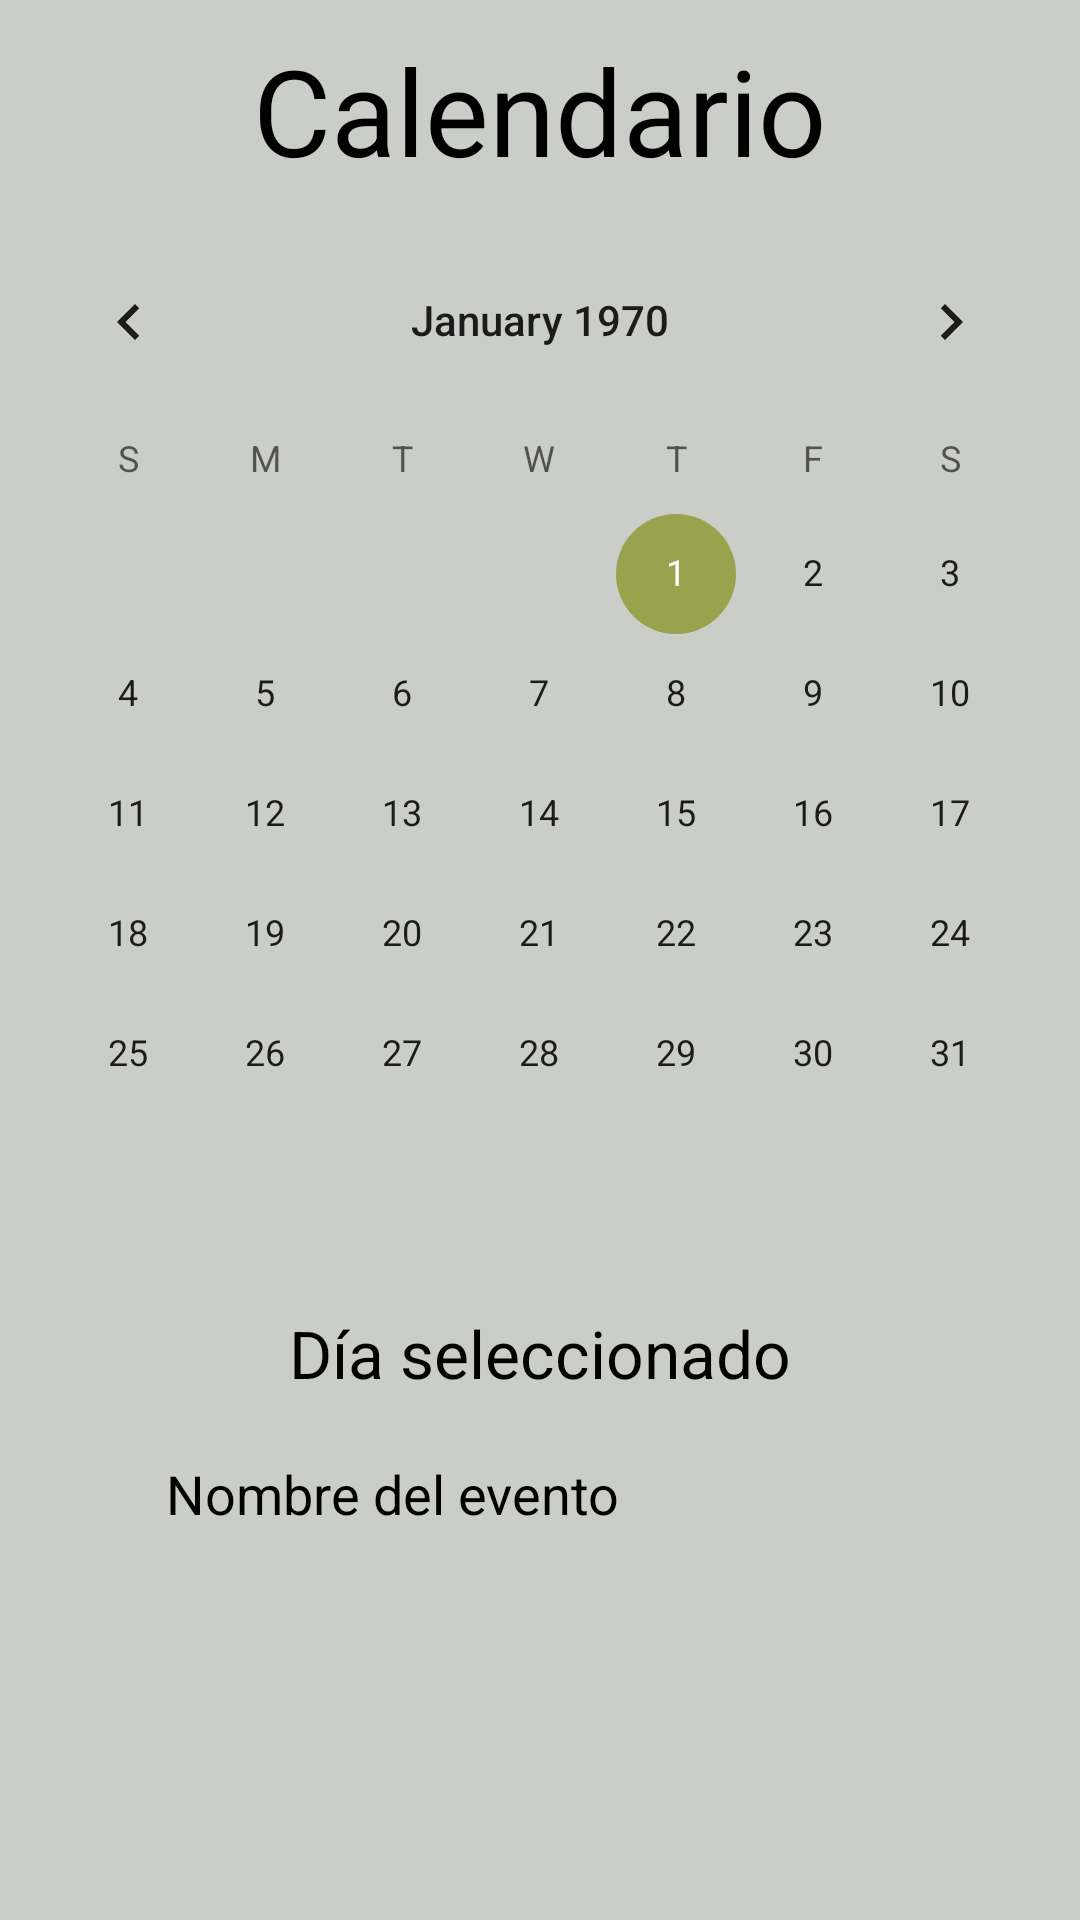

Reconstruct the res/layout file that produces this screen, plus the resources it refers to.
<!-- AndroidManifest.xml: application theme Theme.FireLogin -->
<!-- res/layout/fragment_calendar.xml -->
<?xml version="1.0" encoding="utf-8"?>
<LinearLayout xmlns:android="http://schemas.android.com/apk/res/android"
    xmlns:tools="http://schemas.android.com/tools"
    android:layout_width="match_parent"
    android:layout_height="match_parent"
    android:gravity="top|center"
    android:orientation="vertical"
    tools:context=".ui.calendar.CalendarFragment">

    <TextView
        android:id="@+id/textCalendar"
        android:layout_width="wrap_content"
        android:layout_height="wrap_content"
        android:layout_margin="10dp"
        android:text="@string/menu_calendar"
        android:textAlignment="center"
        android:textSize="40sp"
        tools:layout_editor_absoluteX="55dp"
        tools:layout_editor_absoluteY="38dp" />

    <CalendarView
        android:id="@+id/eventsCalendar"
        android:layout_width="match_parent"
        android:layout_height="wrap_content" />

    <LinearLayout
        android:layout_width="match_parent"
        android:layout_height="wrap_content"
        android:orientation="vertical"
        android:gravity="center"
        android:layout_margin="15dp">

        <TextView
            android:id="@+id/daySelected"
            android:layout_width="wrap_content"
            android:layout_height="wrap_content"
            android:layout_margin="10dp"
            android:text="Día seleccionado"
            android:textAlignment="center"
            android:textSize="22sp"
            tools:layout_editor_absoluteX="55dp"
            tools:layout_editor_absoluteY="38dp"/>

        <LinearLayout
            android:layout_width="match_parent"
            android:layout_height="wrap_content"
            android:orientation="horizontal"
            android:gravity="start|center">

            <ImageView
                android:layout_width="30dp"
                android:layout_height="30dp"
                android:src="@drawable/eventday_ic" />

            <TextView
                android:id="@+id/tvEventName"
                android:layout_width="wrap_content"
                android:layout_height="wrap_content"
                android:layout_margin="10dp"
                android:text="Nombre del evento"
                android:textAlignment="center"
                android:textSize="18sp"
                tools:layout_editor_absoluteX="55dp"
                tools:layout_editor_absoluteY="38dp"/>

        </LinearLayout>

    </LinearLayout>

</LinearLayout>
<!-- resources referenced by this layout -->
<resources>
  <string name="menu_calendar">Calendario</string>
  <style name="Theme.FireLogin" parent="Theme.MaterialComponents.DayNight.NoActionBar">
          
          <item name="colorPrimary">@color/LightPrimaryColor</item>
          <item name="colorPrimaryVariant">@color/LightPrimaryVariantColor</item>
          <item name="colorOnPrimary">@color/white</item>
          
          <item name="colorSecondary">@color/LightSecondaryColor</item>
          <item name="colorSecondaryVariant">@color/LightSecondaryVariantColor</item>
          <item name="colorOnSecondary">@color/black</item>
          
          <item name="android:statusBarColor">@color/black</item>
          
          <item name="android:windowBackground">@color/LightBackgroundColor</item>
          <item name="android:textColor">@color/black</item>
          <item name="sideNavBarColor">@color/botonsLightColor</item>
      </style>
  <color name="LightPrimaryColor">#537C58</color>
  <color name="LightPrimaryVariantColor">#707070</color>
  <color name="white">#FFFFFFFF</color>
  <color name="LightSecondaryColor">#99A34D</color>
  <color name="LightSecondaryVariantColor">#6E7539</color>
  <color name="black">#000000</color>
  <color name="LightBackgroundColor">#CACDC8</color>
  <color name="botonsLightColor">#253A2C</color>
</resources>
